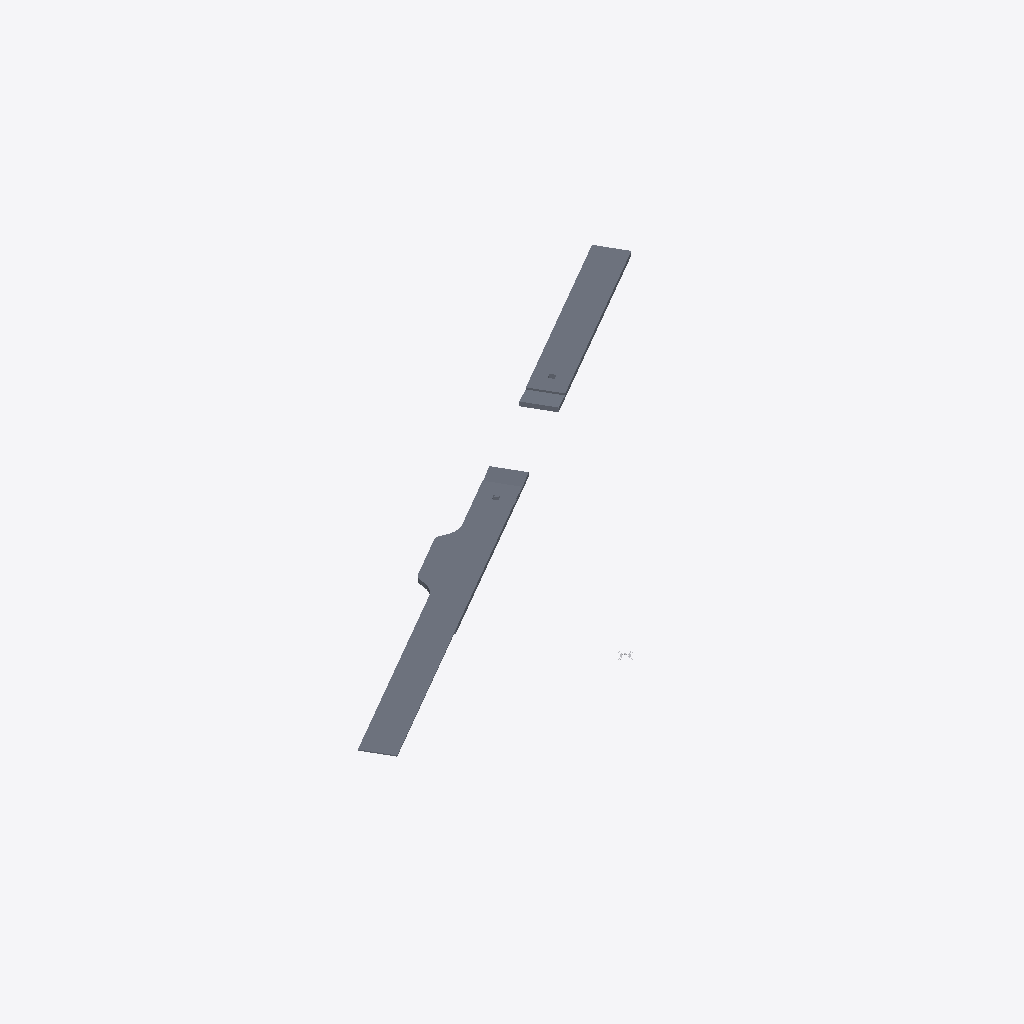
Isometric view of an IFC building model (IFC-SPF (STEP), schema IFC4, length unit millimetre), seen from the south-west, elements coloured by IFC class (only those large enough to see are counted): 17 slabs (grey), 1 other element (light grey).
Extent 71.1 m × 47.5 m × 0.6 m (x, y, z). Storeys (20): road parking - shoulder at -0.49 m; road parking - shoulder at -0.49 m; road - shoulder at -0.49 m; road - shoulder at -0.49 m; road - shoulder at -0.49 m; road - shoulder at -0.49 m; road - shoulder at -0.49 m; road - shoulder at -0.49 m; road - shoulder at -0.49 m; road - shoulder at -0.49 m; road - shoulder at -0.49 m; road - shoulder at -0.49 m; road - parking at 0.00 m; road  - carriageway at 0.00 m; road - parking at 0.00 m; road  - carriageway at 0.00 m. Elements (50): 29 IfcSlab, 20 IfcSurfaceFeature, 1 IfcBuildingElementProxy.

HEADER;
FILE_DESCRIPTION(('ViewDefinition [ReferenceView_V1.2]'),'2;1');
FILE_NAME('Infra-Road.ifc','2024-11-14T11:09:13',(''),(''),'IFC-manager for SketchUp (5.3.3)','SketchUp 2024 (24.0.594)','None');
FILE_SCHEMA(('IFC4'));
ENDSEC;
DATA;
#13=IFCPROJECT('2Ndyd$OSX7s9A04nc4lyye',#1,'ifc silly sample scene - project','Demystifying IFC with a playful scene using diverse building elements and compositions.',$,$,$,(#11),#14);
#20=IFCSITE('23sFQGRy90RxVbRHD9iSE2',#1,'environment - site','A sample scene environment, showcasing the surrounding landscape.',$,#22,$,$,.COMPLEX.,$,$,0.0,$,$);
#23=IFCSITE('1adp27B_9CUfup2ojuKOng',#1,'road parking - site','A designated parking area, providing space for vehicles.',$,#25,$,$,.PARTIAL.,$,$,0.0,$,$);
#548=IFCSITE('3pnaj3EgL1cOScZHtoQhHO',#1,'road river bridge - site','The site of the road river bridge, connecting different areas.',$,#549,$,$,.PARTIAL.,$,$,0.0,$,$);
#807=IFCSITE('2Wad9UE39Fl81buLr2dp_x',#1,'rail river bridge - site','The site of the rail river bridge, facilitating train crossings.',$,#808,$,$,.PARTIAL.,$,$,0.0,$,$);
#813=IFCSITE('1$CApj9YLCeu0YyH5TXRVh',#1,'road rail bridge - site','The site of the road rail bridge, supporting both road and rail traffic.',$,#814,$,$,.PARTIAL.,$,$,0.0,$,$);
#1015=IFCSITE('2syxA9_lr7Ew2uZai3VhhS',#1,'road - site','A designated parking area, providing space for vehicles.',$,#1016,$,$,.PARTIAL.,$,$,0.0,$,$);
#30=IFCBUILDING('2MBfH6RyP3luv6spdwrCIJ',#1,'road parking - road','A well-constructed road, connecting various parts of the infrastructure.',$,#35,$,$,.COMPLEX.,0.0,0.0,$);
#40=IFCBUILDING('13nXdzaiLCcBMI_327t3$B',#1,'road parking - road segment','A segment of the road, connecting various parts of the infrastructure.','roadsegment',#42,$,$,.PARTIAL.,0.0,0.0,$);
#332=IFCBUILDING('3UW01eWGf3R9Qahji8i4XE',#1,'road parking - road segment','A segment of the road, connecting various parts of the infrastructure.','roadsegment',#333,$,$,.PARTIAL.,0.0,0.0,$);
#554=IFCBUILDING('1ycqplGh55EAGDAsiDHPxX',#1,'bridge road connection','A connection point, linking the bridge road to other infrastructure.',$,#556,$,$,.COMPLEX.,0.0,0.0,$);
#561=IFCBUILDING('3gVUlQBybBTR_jtpA_c89f',#1,'bridge - road segment','A segment of the bridge road, connecting various parts of the infrastructure.','roadsegment',#563,$,$,.PARTIAL.,0.0,0.0,$);
#685=IFCBUILDING('1Engm$GMHEoAv0uoo9qvMb',#1,'bridge road connection','A connection point, linking the bridge road to other infrastructure.',$,#686,$,$,.COMPLEX.,0.0,0.0,$);
#691=IFCBUILDING('1gawLKQN1FlOdzrZDos6Gg',#1,'bridge - road segment','A segment of the bridge road, connecting various parts of the infrastructure.','roadsegment',#693,$,$,.PARTIAL.,0.0,0.0,$);
#834=IFCBUILDING('1Gy5o1F_T6VxmwxJ5$xsRE',#1,'road','A well-constructed road, connecting various parts of the infrastructure.',$,#836,$,$,.COMPLEX.,0.0,0.0,$);
#841=IFCBUILDING('1qeMYKRz11NfwG9VheT8FH',#1,'road segment','A segment of the road, connecting various parts of the infrastructure.','roadsegment',#843,$,$,.PARTIAL.,0.0,0.0,$);
#1021=IFCBUILDING('1AfgOmh7nDOedEyHKWgbIw',#1,'road','A well-constructed road, connecting various parts of the infrastructure.',$,#1023,$,$,.COMPLEX.,0.0,0.0,$);
#1028=IFCBUILDING('2pS6pdNUf5JhK0$Ap6Vb7C',#1,'road segment','A segment of the road, connecting various parts of the infrastructure.','roadsegment',#1030,$,$,.PARTIAL.,0.0,0.0,$);
#47=IFCBUILDINGSTOREY('2X7Dlo9gX5dgM3FX0gYZXP',#1,'road - parking','A designated parking area, providing space for vehicles.','parkingbay',#49,$,$,.ELEMENT.,0.0);
#168=IFCBUILDINGSTOREY('1rSMOsFHPCxBpVA$FlasQt',#1,'road parking - shoulder','The shoulder, providing additional space and support alongside the parking area.','shoulder',#169,#178,$,.ELEMENT.,-489.9999999999911);
#179=IFCBUILDINGSTOREY('3hvQKS_3f35hrc93TD89Cw',#1,'road - shoulder','The shoulder, providing additional space and support alongside the road.','shoulder',#180,#189,$,.ELEMENT.,-489.999999999977);
#190=IFCBUILDINGSTOREY('0_Qwe45Iz4axmHTXYPvOsp',#1,'road  - carriageway','The carriageway, providing a smooth driving surface for vehicles.','carriageway',#191,$,$,.ELEMENT.,0.0);
#338=IFCBUILDINGSTOREY('3Rtyfer6f14gfdIYhSAJfS',#1,'road - parking','A designated parking area, providing space for vehicles.','parkingbay',#340,$,$,.ELEMENT.,0.0);
#418=IFCBUILDINGSTOREY('15Sq9FrzT9FBv27nCk5mh_',#1,'road parking - shoulder','The shoulder, providing additional space and support alongside the parking area.','shoulder',#419,#425,$,.ELEMENT.,-489.9999999999911);
#426=IFCBUILDINGSTOREY('2271FKNO1DdwPAfaVP8xJd',#1,'road - shoulder','The shoulder, providing additional space and support alongside the road.','shoulder',#427,#433,$,.ELEMENT.,-489.999999999977);
#434=IFCBUILDINGSTOREY('2FFDMtF_bFt9Cn7VXimDUu',#1,'road  - carriageway','The carriageway, providing a smooth driving surface for vehicles.','carriageway',#435,$,$,.ELEMENT.,0.0);
#568=IFCBUILDINGSTOREY('2osHTl91z1WeqT0dDvg3WD',#1,'road - shoulder','The shoulder, providing additional space and support alongside the road.','shoulder',#570,#579,$,.ELEMENT.,-489.9999999999375);
#580=IFCBUILDINGSTOREY('1LsZ9dUZn5397IxXcrlrIe',#1,'road - shoulder','The shoulder, providing additional space and support alongside the road.','shoulder',#581,#590,$,.ELEMENT.,-489.9999999999181);
#591=IFCBUILDINGSTOREY('3JCNkEnxX2HAIohFE8d0li',#1,'road carriageway - bridge road','The carriageway, providing a smooth driving surface on the bridge road.',$,#592,$,$,.ELEMENT.,2.634977E-11);
#698=IFCBUILDINGSTOREY('2$CI2UZ2nC6udOwWqZWr6C',#1,'road - shoulder','The shoulder, providing additional space and support alongside the road.','shoulder',#700,#709,$,.ELEMENT.,-489.9999999996625);
#710=IFCBUILDINGSTOREY('2PKdE1kbL8ke7QxRRzxN_q',#1,'road - shoulder','The shoulder, providing additional space and support alongside the road.','shoulder',#711,#720,$,.ELEMENT.,-489.99999999964314);
#721=IFCBUILDINGSTOREY('0UKHUh06v69wKcoKjB04ik',#1,'road carriageway - bridge road','The carriageway, providing a smooth driving surface on the bridge road.',$,#722,$,$,.ELEMENT.,3.013078E-10);
#848=IFCBUILDINGSTOREY('3oc$qAY_95VA0MUuoAYGxh',#1,'road carriageway','The carriageway, providing a smooth driving surface for vehicles in the parking area.',$,#850,$,$,.ELEMENT.,0.0);
#978=IFCBUILDINGSTOREY('2bgbuMDuj3hg9k0pkgUphW',#1,'road - shoulder','The shoulder, providing additional space and support alongside the road.','shoulder',#979,#988,$,.ELEMENT.,-489.9999999999911);
#989=IFCBUILDINGSTOREY('17coQp2iL5FhBqt0CY_3TM',#1,'road - shoulder','The shoulder, providing additional space and support alongside the road.','shoulder',#990,#999,$,.ELEMENT.,-489.999999999977);
#1035=IFCBUILDINGSTOREY('2v_vgJ52rCdOoY4xv9BEGs',#1,'road carriageway','The carriageway, providing a smooth driving surface for vehicles in the parking area.',$,#1037,$,$,.ELEMENT.,0.0);
#1165=IFCBUILDINGSTOREY('0YqCWlEOfFLOP9cWpIfWnw',#1,'road - shoulder','The shoulder, providing additional space and support alongside the road.','shoulder',#1166,#1175,$,.ELEMENT.,-489.9999999999911);
#1176=IFCBUILDINGSTOREY('2Jmv7aVW59tgvJy3nmB5rm',#1,'road - shoulder','The shoulder, providing additional space and support alongside the road.','shoulder',#1177,#1186,$,.ELEMENT.,-489.999999999977);
#1064=IFCSLAB('2Hv0cNhjPCV8n4VnOiLlhy',#1,'road - asphalt surface course','A smooth asphalt surface, providing a durable driving layer.','pavement',#1070,#1079,'454425.1918123.1918126.1918136.1918138.1918144',$);
#877=IFCSLAB('2perTo5I50_QVZloPyhq8F',#1,'road - asphalt surface course','A smooth asphalt surface, providing a durable driving layer.','pavement',#883,#892,'454425.1027895.1925011.1918136.1918138.1918144',$);
#222=IFCSLAB('0bOiufAU17JvMAqTkdbCGK',#1,'road - asphalt surface course','A smooth asphalt surface, providing a durable driving layer.','pavement',#228,#237,'454425.1027892.955978.953073.1922257.937649',$);
#86=IFCSLAB('2Z1Tk3YUj4bfBY5kB$H6XD',#1,'road - parking - asphalt surface course','A smooth asphalt surface, providing a durable driving layer in the parking area.','pavement',#101,#111,'454425.1027892.955978.953073.940313.1922260',$);
#770=IFCSLAB('2Lcv7v7Y9CDgeVSxtOixa_',#1,'road subgrade - bridge road','A stable subgrade, forming the foundation of the bridge road.','subgrade',#781,#790,'454425.1027893.1886558.1882584.953129.940414',$);
#791=IFCSLAB('3PGg5TW8D94u9cNHoKU9ai',#1,'road asphalt surface course - bridge road','A smooth asphalt surface, providing a durable driving layer on the bridge road.','pavement',#797,#806,'454425.1027893.1886558.1882584.953129.940412',$);
#646=IFCSLAB('24yB027vXAnwvB5wEFTdUW',#1,'road subgrade - bridge road','A stable subgrade, forming the foundation of the bridge road.','subgrade',#657,#666,'454425.1027893.1882581.1882584.953129.940414',$);
#669=IFCSLAB('0GfyK6YKbBBOLGVolBxAx4',#1,'road asphalt surface course - bridge road','A smooth asphalt surface, providing a durable driving layer on the bridge road.','pavement',#675,#684,'454425.1027893.1882581.1882584.953129.940412',$);
#288=IFCSLAB('25_RTYQg9CWPpSeXsVQXRz',#1,'road - subgrade','A stable subgrade, forming the foundation of the road.','subgrade',#299,#308,'454425.1027892.955978.953073.1922257.937651',$);
#936=IFCSLAB('1URig8FeLBeR9AdMrx_PFb',#1,'road - subgrade','A stable subgrade, forming the foundation of the road.','subgrade',#947,#956,'454425.1027895.1925011.1918136.1918138.1918146',$);
#1042=IFCSLAB('1hIucSGDb5YfQIf0E4zTy_',#1,'road - asphalt binder course','A durable asphalt binder course, forming a key layer of the road.','core',#1054,#1063,'454425.1918123.1918126.1918136.1918138.1918143',$);
#311=IFCSLAB('1zA0UQopr71wWPFRVqk8vb',#1,'road - base course','A solid base course, providing support for the road surface.','subgradebed',#322,#331,'454425.1027892.955978.953073.1922257.937652',$);
#957=IFCSLAB('34susoRVr6zwuxR_H7WjJP',#1,'road - base course','A solid base course, providing support for the road surface.','subgradebed',#968,#977,'454425.1027895.1925011.1918136.1918138.1918147',$);
#727=IFCSLAB('2gurTQSkD1_htHRFmtcbL_',#1,'road base course - bridge road','A solid base course, providing support for the bridge road surface.','subgradebed',#739,#748,'454425.1027893.1886558.1882584.953129.940411',$);
#749=IFCSLAB('2CFlp691nEVAN$xmwmq4NQ',#1,'bridge road - road asphalt binder course','A durable asphalt binder course, forming a key layer of the bridge road.','core',#760,#769,'454425.1027893.1886558.1882584.953129.940413',$);
#198=IFCSLAB('1UiPSFcDjErxwCT65xLh1S',#1,'road - asphalt binder course','A durable asphalt binder course, forming a key layer of the road.','core',#210,#219,'454425.1027892.955978.953073.1922257.937648',$);
#855=IFCSLAB('0WFaAjgxT8whuM_s0GDVop',#1,'road - asphalt binder course','A durable asphalt binder course, forming a key layer of the road.','core',#867,#876,'454425.1027895.1925011.1918136.1918138.1918143',$);
#1002=IFCBUILDINGELEMENTPROXY('3Fit2Fad92zf2f6aWdJtF5',#1,'geo-reference','The reference point for transforming the local engineering coordinate system into the coordinate reference system of the underlying map.','origin',#1008,#1014,'454425.1032696',$);
ENDSEC;
